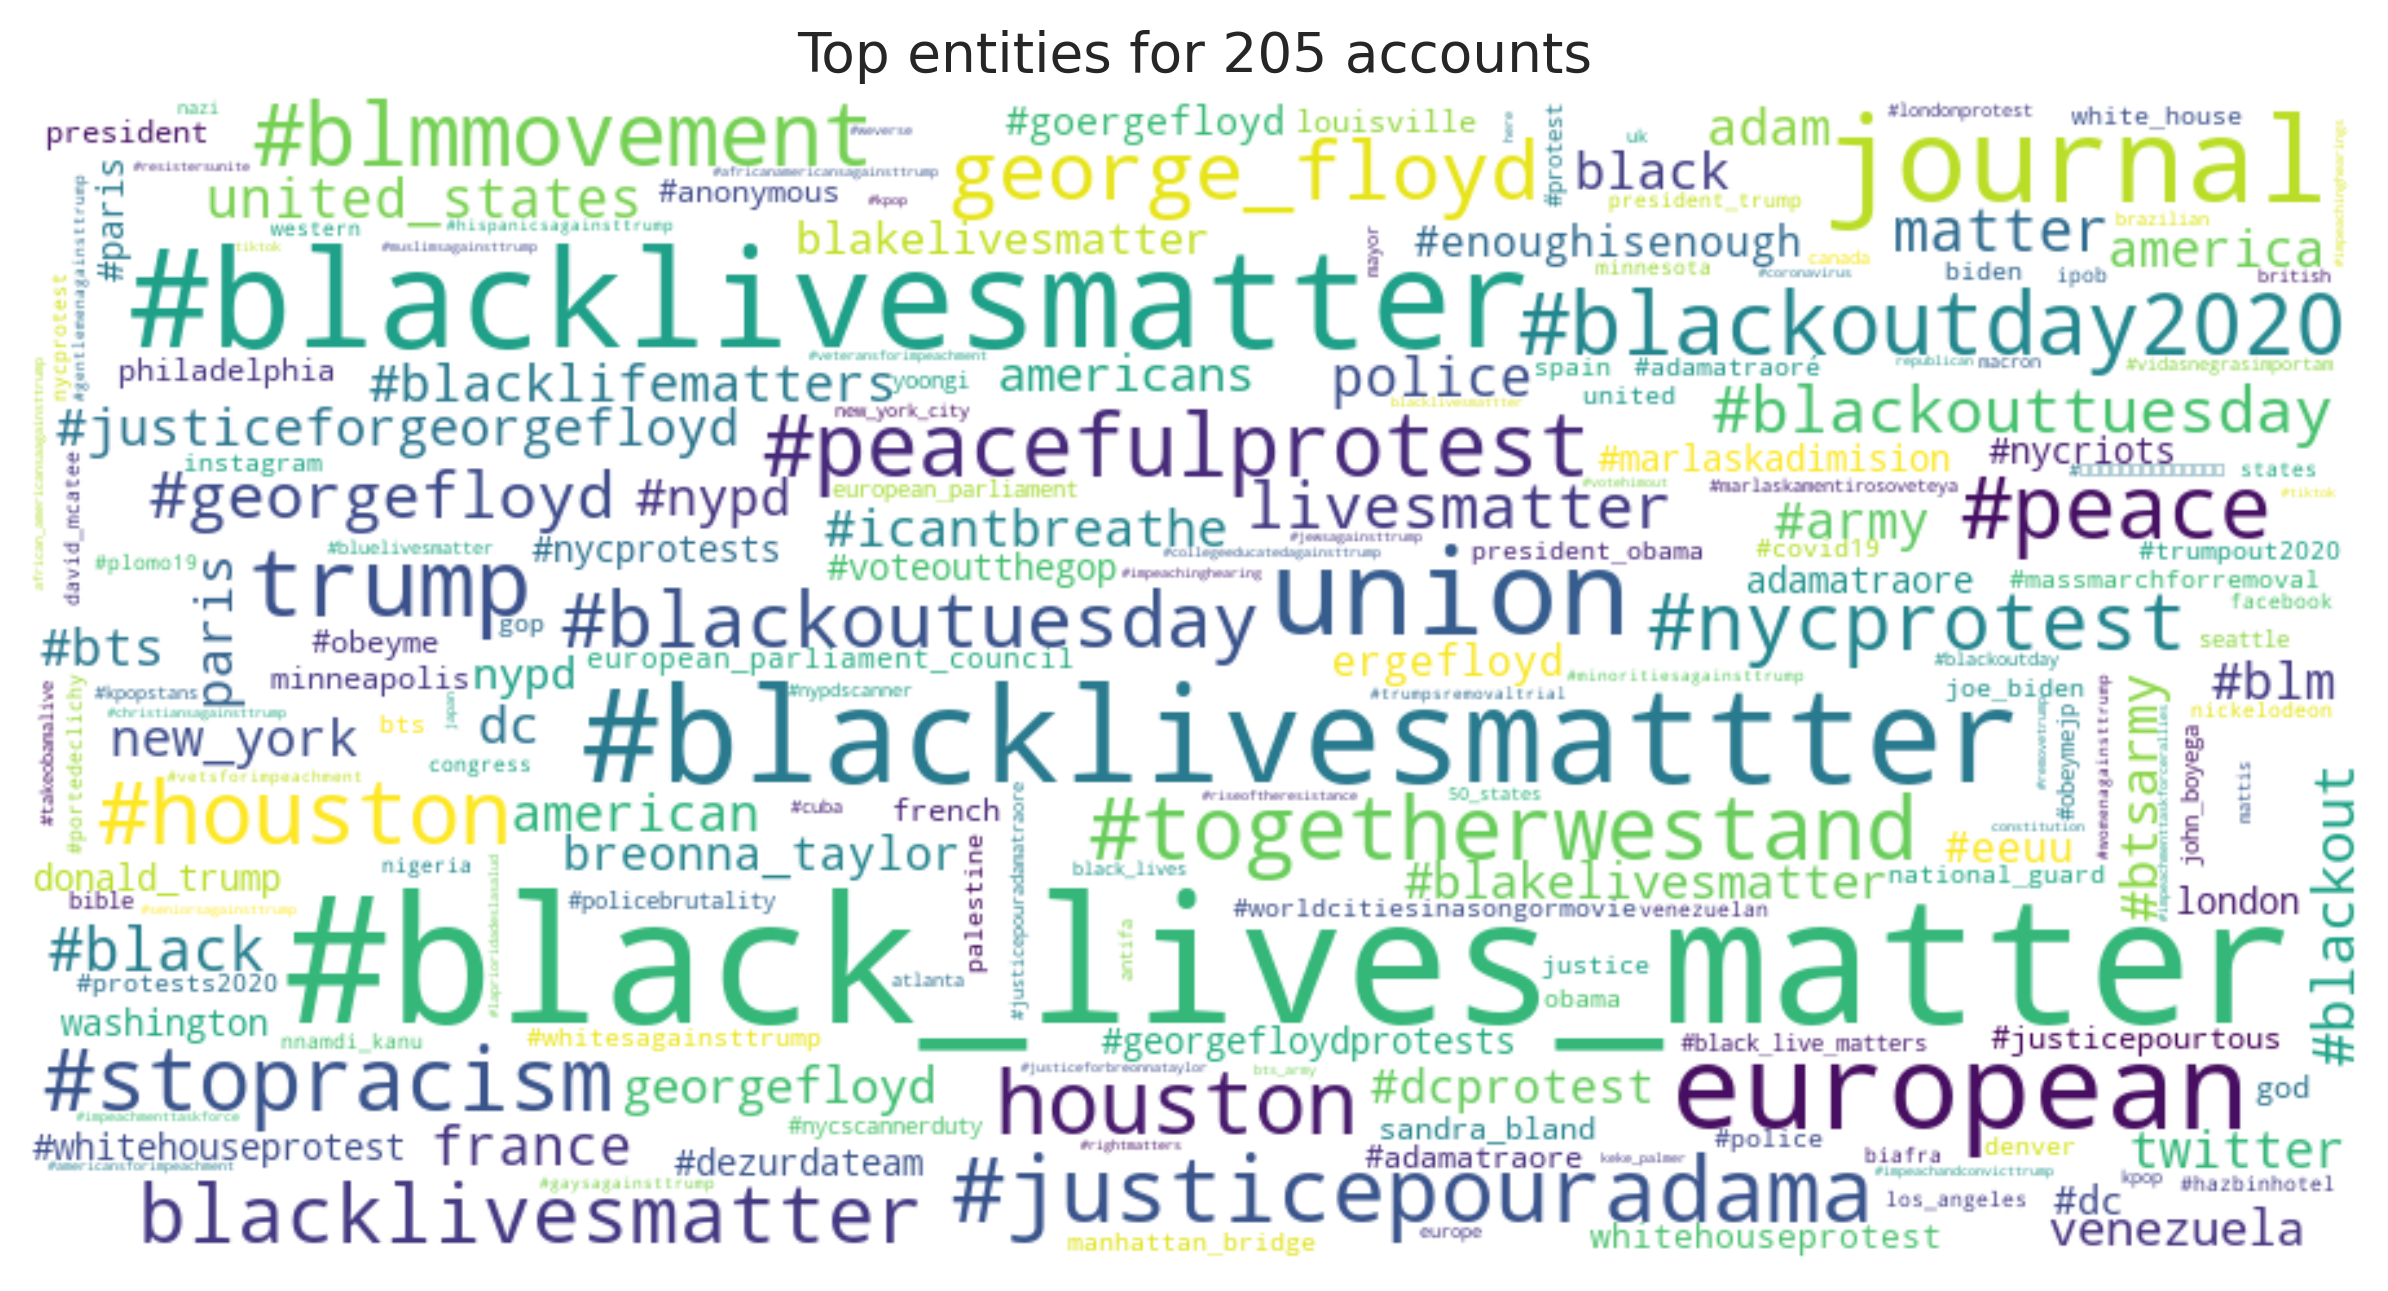

The data file committed next to this chart (first rows):
entity, count
#black_lives_matter, 454
#blacklivesmatter, 256
#blacklivesmattter, 237
european, 193
union, 189
journal, 186
trump, 116
#justicepouradama, 104
#peacefulprotest, 101
#stopracism, 100
#blmmovement, 99
#togetherwestand, 99
houston, 99
#blackoutday2020, 98
#peace, 97
#houston, 97
george_floyd, 85
blacklivesmatter, 78
#nycprotest, 76
#blackoutuesday, 69
#georgefloyd, 45
#blackouttuesday, 44
livesmatter, 43
matter, 35
#black, 34
#blackout, 32
france, 29
united_states, 29
police, 28
twitter, 26
#bts, 26
#icantbreathe, 25
#blacklifematters, 24
#btsarmy, 24
paris, 23
#justiceforgeorgefloyd, 23
adam, 22
america, 22
new_york, 21
black, 20
#army, 20
dc, 20
american, 20
#nypd, 19
#blm, 19
georgefloyd, 18
#blakelivesmatter, 18
venezuela, 18
americans, 18
#dcprotest, 17
breonna_taylor, 17
nypd, 16
blakelivesmatter, 16
#eeuu, 15
ergefloyd, 15
#enoughisenough, 15
#goergefloyd, 15
#dc, 15
#paris, 14
adamatraore, 14
... 2,411 more rows
